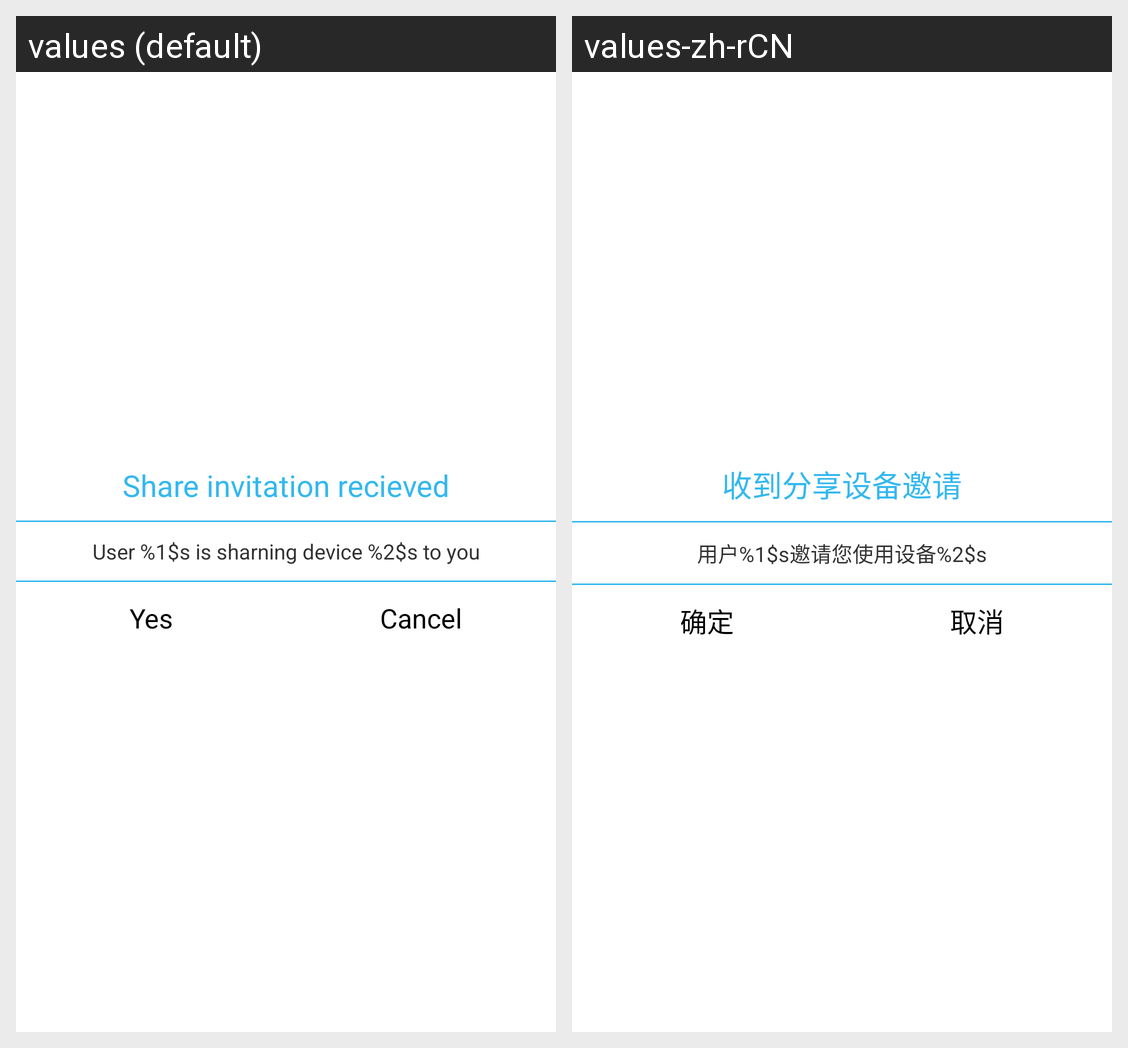

Locale-by-locale string values for the Android screen shown in this grid:
Android screen res/layout/dialog_share_invited.xml rendered under 2 locales, left to right: values (default), values-zh-rCN. Device: Nexus 5 (rendered at 1080×1920; each locale shown at half size, 540×960, under a caption strip naming it); theme homekit.
Strings drawn on this screen, with the default value and each locale's value (text and hints the layout hard-codes, and strings that could not be matched under every locale, appear in the picture but are not listed):

recevice_equipment
  values: Share invitation recieved
  values-zh-rCN: 收到分享设备邀请

reciver_invite
  values: User %1$s is sharning device %2$s to you
  values-zh-rCN: 用户%1$s邀请您使用设备%2$s

ok
  values: Yes
  values-zh-rCN: 确定

cancel
  values: Cancel
  values-zh-rCN: 取消
